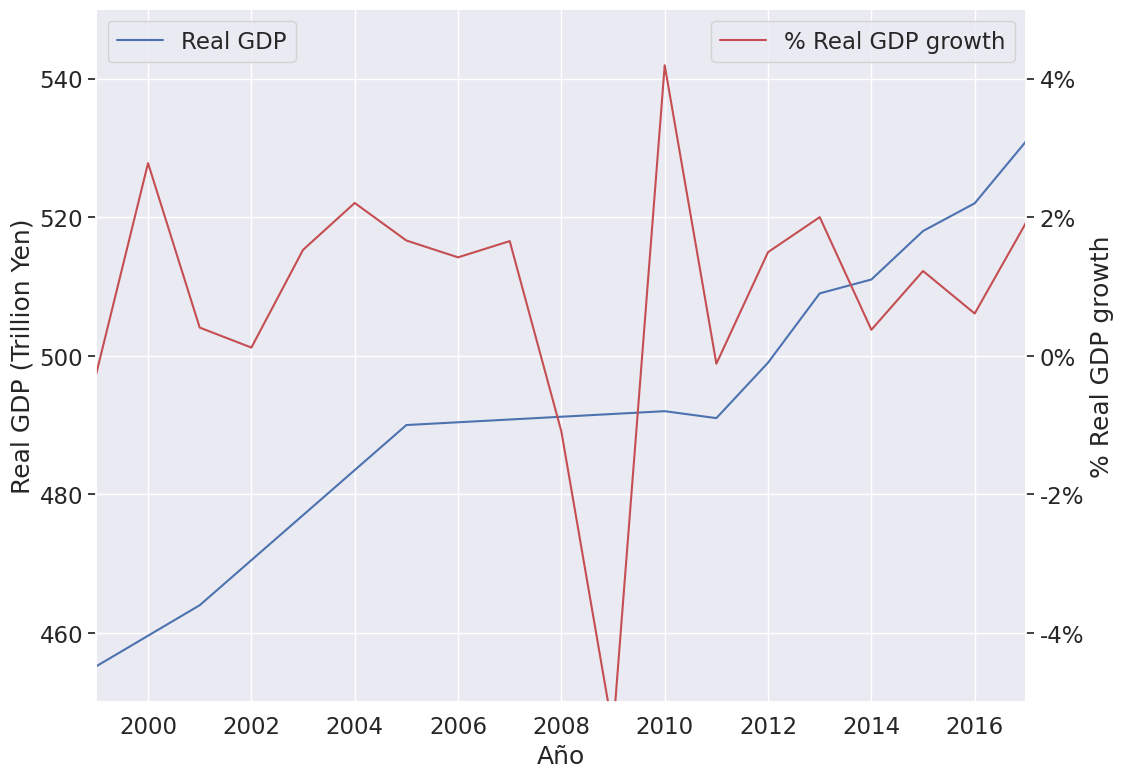
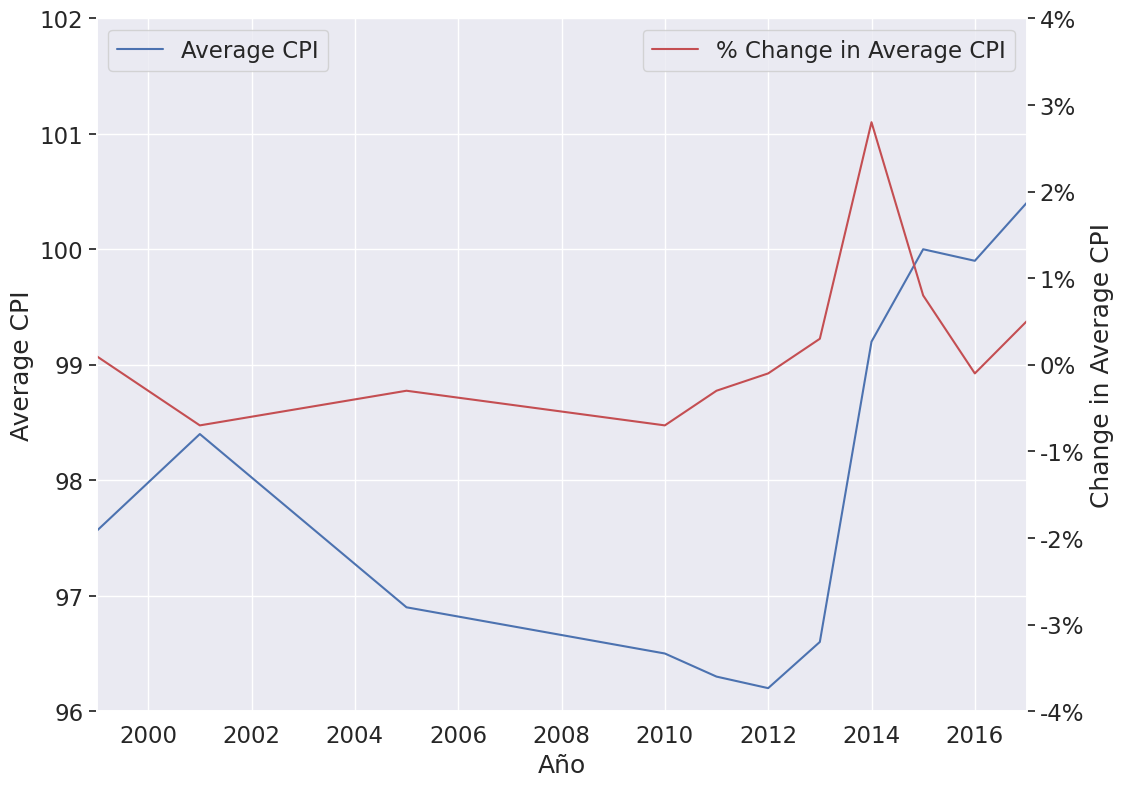

Source code (Python) for these figures, in order:
import pandas as pd
import seaborn as sns
import matplotlib.pyplot as plt
import matplotlib.ticker as ticker

sns.set(font_scale=1.5)

hbs_df = pd.DataFrame()
hbs_df['Año'] = [1971,1985,1991,2001,2005,2010,2011,2012,2013,2014,2015,2016,2017]
hbs_df['GDP'] = [None,1399,3590,4304,4759,5702,6165,6202,5158,4855,4396,4951,4867]
hbs_df['Average CPI'] = [34.76,85.4,94.2,98.4,96.9,96.5,96.3,96.2,96.6,99.2,100,99.9,100.4]
hbs_df['Change in Average CPI'] = [6.4,2,3.3,-0.7,-0.3,-0.7,-0.3,-0.1,0.3,2.8,0.8,-0.1,0.5]
hbs_df['Real GDP'] = [191,319,420,464,490,492,491,499,509,511,518,522,531]
#data_df['Real GDP growth'] = [4.3,5.2,3.4,0.4,1.7,4.2,-0.1,1.5,2.0,0.4,1.4,0.9,1.6]

hbs_df.head()

wb_df = pd.DataFrame()
wb_df['Año'] = [1960,1961,1962,1963,1964,1965,1966,1967,1968,1969,1970,1971,1972,1973,1974,1975,1976,1977,1978,1979,1980,1981,1982,1983,1984,1985,1986,1987,1988,1989,1990,1991,1992,1993,1994,1995,1996,1997,1998,1999,2000,2001,2002,2003,2004,2005,2006,2007,2008,2009,2010,2011,2012,2013,2014,2015,2016,2017,2018]
wb_df['Real GDP growth'] = [None,12.0435364080116,8.90897299558078,8.47364238279388,11.6767081963974,5.81970787298265,10.6385615591633,11.0821423246932,12.8824681383227,12.4778945144981,0.399050644836521,4.69899204221254,8.41354725523766,8.03259997464704,-1.22523982750971,3.09157591618936,3.97498409103324,4.3903379502233,5.27194150293194,5.48404183246976,2.81759120759064,4.20933646528428,3.31245673720697,3.52304498515672,4.50199481614233,5.23338094683791,3.32652561629536,4.73066586035505,6.78502010952113,4.85803768631257,4.89271306574963,3.41749676176126,0.848069581265648,-0.517919847221194,0.993066363306738,2.74214032209983,3.09999929076874,1.07604523420474,-1.12840982886489,-0.251954272088312,2.7796328252636,0.406335903197757,0.117992776770365,1.52822014814711,2.20468788231929,1.66267040518831,1.42000655604772,1.65418388116862,-1.09354060042271,-5.41641279673998,4.1917392586067,-0.115421339715752,1.49508958593792,2.00026784110196,0.374719476337631,1.2229210410667,0.609093181240581,1.92875725128059,0.787965413355508]

wb_df.head()

data_df = pd.merge(hbs_df, wb_df, on='Año', how='outer')
data_df.head()

#data_df

fig, ax = plt.subplots(figsize=(12,9))
sns.lineplot(x='Año', y='Real GDP', data=data_df, color='b',
            label='Real GDP', ax=ax)
ax.set_xlim(1999,2017)
ax.set_ylim(450,550)
ax.set_ylabel('Real GDP (Trillion Yen)')
ax.xaxis.set_major_locator(ticker.MultipleLocator(2))
ax.xaxis.set_major_formatter(ticker.ScalarFormatter())
ax.legend(loc=2)

ax2 = plt.twinx()
sns.lineplot(x='Año', y='Real GDP growth', data=data_df, color='r',
             label='% Real GDP growth', ax=ax2)
ax2.set_ylim(-5,5)
ax2.set_ylabel('% Real GDP growth')
ax2.yaxis.set_major_formatter(ticker.FuncFormatter(lambda y, _: '{:.0%}'.format(y/100))) 
ax2.grid(False)
ax2.legend(loc=1)

fig, ax = plt.subplots(figsize=(12,9))
sns.lineplot(x='Año', y='Average CPI', data=data_df, color='b',
            label='Average CPI', ax=ax)
ax.set_xlim(1999,2017)
ax.set_ylim(96,102)
ax.xaxis.set_major_locator(ticker.MultipleLocator(2))
ax.xaxis.set_major_formatter(ticker.ScalarFormatter())
ax.legend(loc=2)

ax2 = plt.twinx()
sns.lineplot(x='Año', y='Change in Average CPI', data=data_df, color='r',
             label='% Change in Average CPI', ax=ax2)
ax2.set_ylim(-4,4)
ax2.yaxis.set_major_formatter(ticker.FuncFormatter(lambda y, _: '{:.0%}'.format(y/100))) 
ax2.grid(False)
ax2.legend(loc=1)

